The GitHub repository fiqrikeren3-png/eqeq contains a labelled image folder "dataset" with 3 categories: kain, kayu, metal. Examples follow, each with its label.

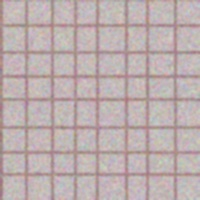
Label: kain

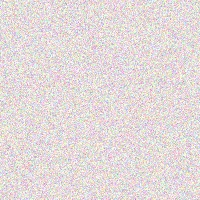
Label: metal

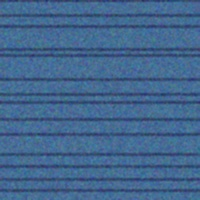
Label: kayu

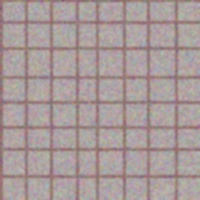
Label: kain

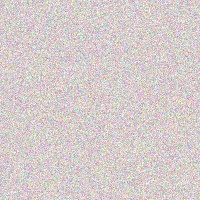
Label: metal

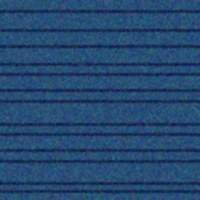
Label: kayu
